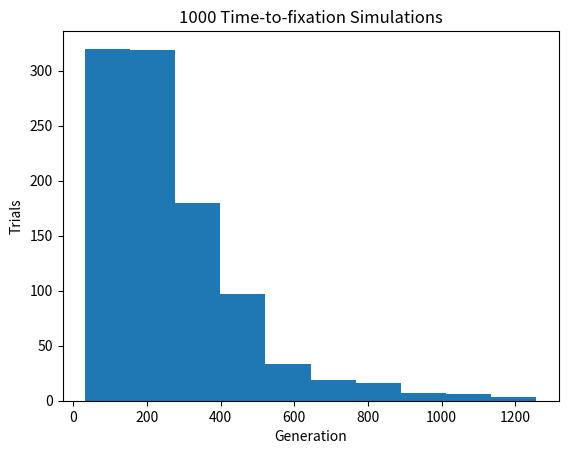

Python code for this plot:
#!/usr/bin/env python3

import numpy as np
import matplotlib.pyplot as plt

def simulation(p, f, t):
    counter = []
    for i in range(t):
        freq = f
        gen = 0
        while True:
            prob = np.random.binomial(2 * p, freq)
            freq = prob/( 2 * p ) 
            gen += 1
            if (freq == 0.0) or (freq == 1.0):
                break
        counter.append(gen)

    fig, ax = plt.subplots()
    hist = ax.hist(counter)
    ax.set_title("1000 Time-to-fixation Simulations")
    ax.set_xlabel("Generation")
    ax.set_ylabel("Trials")                      
    fig.savefig("1000_trials.png")       
    plt.close(fig)
    
simulation(100, 0.5, 1000)
